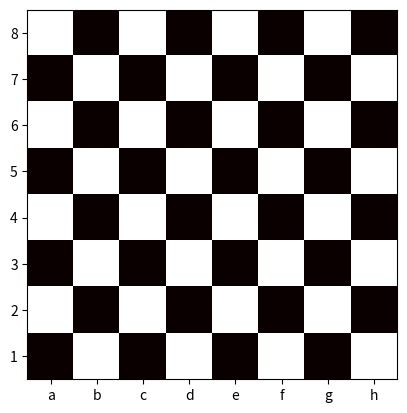

The script that saved this image: (Note: this script raises an exception after producing the figure.)
# Задача:
# Создайте шахматную доску размером 8×8, где чёрные клетки обозначены числом 1, а белые — 0.
# Укажите координаты клетки, где находится ферзь, например, [4,4].
# Определите клетки, которые атакует ферзь (в строке, столбце и диагоналях).
# Визуализация: Используйте тепловую карту (imshow), чтобы показать шахматную доску. Отметьте положение ферзя и атакуемые клетки цветами.
import matplotlib.pyplot as plt
import numpy as np
import matplotlib.patches
import matplotlib.path
import re
y=0
x=0
pv=np.zeros((8, 8))
while y<8:
    while x < 8:
        pv[x,y]=1
        x += 2
    y+=1
    if y%2==0:
        x=0
    else:
        x=1
S = ["A","B","C","D","E","F","G","H"]
s = ["a","b","c","d","e","f","g","h"]
plt.xticks(range(8), labels=s)
plt.yticks(range(8), labels=[f"{i}" for i in range(8, 0, -1)])
N=0
Nt=0
N1=0
stop1=0
stop2=0
I=0
n=1
i=0
x=0
x1=0
X=[]
y=0
Y=[]
Xo=[]
Yo=[]
count=0
i1=0
#фигуры
while i<8:
    y=6
    Y.append(y)
    X.append(x)
    x+=1
    i+=1 #i [0,7] - пешки
x=0
while i<16:
    y=1
    Y.append(y)
    X.append(x)
    x+=1
    i+=1 #i [8,15] черные пешки
x=0
while i<24:
    y=0
    Y.append(y)
    X.append(x)
    x+=1
    i+=1 #i [16, 23] черные фигуры 16, 23 - ладьи. 17, 22 - кони, 18, 21 - слоны, 19 - ферзь, 20 - король
x=0
while i<32:
    y=7
    Y.append(y)
    X.append(x)
    x+=1
    i+=1 #i [24,31] белые фигуры 24, 31 - ладьи. 25, 30 - кони, 26, 29 - слоны, 27 - ферзь, 28 - король
while X[20]!=11 or X[28]!=11:
    if i==0: #просто чтобы красиво свернуть
        i=27
        plt.text(X[i], Y[i], "Кф", color="g")
        i = 19
        plt.text(X[i], Y[i], "Кф", color="r")
        i =24
        plt.text(X[i], Y[i], "Л", color="g")
        i = 31
        plt.text(X[i], Y[i], "л", color="g")
        i = 25
        plt.text(X[i], Y[i], "К", color="g")
        i = 30
        plt.text(X[i], Y[i], "К", color="g")
        i = 0
        plt.text(X[i], Y[i], "п", color="g")
        i = 1
        plt.text(X[i], Y[i], "п", color="g")
        i = 2
        plt.text(X[i], Y[i], "п", color="g")
        i = 3
        plt.text(X[i], Y[i], "п", color="g")
        i = 4
        plt.text(X[i], Y[i], "п", color="g")
        i = 5
        plt.text(X[i], Y[i], "п", color="g")
        i = 6
        plt.text(X[i], Y[i], "п", color="g")
        i = 7
        plt.text(X[i], Y[i], "п", color="g")
        i = 16
        plt.text(X[i], Y[i], "Л", color="r")
        i = 23
        plt.text(X[i], Y[i], "л", color="r")
        i = 17
        plt.text(X[i], Y[i], "К", color="r")
        i = 22
        plt.text(X[i], Y[i], "К", color="r")
        i = 8
        plt.text(X[i], Y[i], "п", color="r")
        i = 9
        plt.text(X[i], Y[i], "п", color="r")
        i = 10
        plt.text(X[i], Y[i], "п", color="r")
        i = 11
        plt.text(X[i], Y[i], "п", color="r")
        i = 12
        plt.text(X[i], Y[i], "п", color="r")
        i = 13
        plt.text(X[i], Y[i], "п", color="r")
        i = 14
        plt.text(X[i], Y[i], "п", color="r")
        i = 15
        plt.text(X[i], Y[i], "п", color="r")
    plt.imshow(pv, cmap='hot')
    plt.show()
    print ("Укажите фигуру")
    H=str(input())
    y1=int(H[0])
    y1=8-y1
    x1=H[1]
    i=0
    #перевод из буквенного в числовое обозначение
    while i<8:
        if s[i]==x1 or S[i]==x1:
            x1=i
            i+=10
        i+=1
    i=0
    if i == 0:  # просто чтобы красиво свернуть
        i = 27
        plt.text(X[i], Y[i], "Кф", color="g")
        i = 19
        plt.text(X[i], Y[i], "Кф", color="r")
        i = 24
        plt.text(X[i], Y[i], "Л", color="g")
        i = 31
        plt.text(X[i], Y[i], "л", color="g")
        i = 25
        plt.text(X[i], Y[i], "К", color="g")
        i = 30
        plt.text(X[i], Y[i], "К", color="g")
        i = 0
        plt.text(X[i], Y[i], "п", color="g")
        i = 1
        plt.text(X[i], Y[i], "п", color="g")
        i = 2
        plt.text(X[i], Y[i], "п", color="g")
        i = 3
        plt.text(X[i], Y[i], "п", color="g")
        i = 4
        plt.text(X[i], Y[i], "п", color="g")
        i = 5
        plt.text(X[i], Y[i], "п", color="g")
        i = 6
        plt.text(X[i], Y[i], "п", color="g")
        i = 7
        plt.text(X[i], Y[i], "п", color="g")
        i = 16
        plt.text(X[i], Y[i], "Л", color="r")
        i = 23
        plt.text(X[i], Y[i], "л", color="r")
        i = 17
        plt.text(X[i], Y[i], "К", color="r")
        i = 22
        plt.text(X[i], Y[i], "К", color="r")
        i = 8
        plt.text(X[i], Y[i], "п", color="r")
        i = 9
        plt.text(X[i], Y[i], "п", color="r")
        i = 10
        plt.text(X[i], Y[i], "п", color="r")
        i = 11
        plt.text(X[i], Y[i], "п", color="r")
        i = 12
        plt.text(X[i], Y[i], "п", color="r")
        i = 13
        plt.text(X[i], Y[i], "п", color="r")
        i = 14
        plt.text(X[i], Y[i], "п", color="r")
        i = 15
        plt.text(X[i], Y[i], "п", color="r")
    i = 0
    plt.xticks(range(8), labels=s)
    plt.yticks(range(8), labels=[f"{i}" for i in range(8, 0, -1)])
    axes = plt.gca()
    axeS=matplotlib.patches.Circle((x1, y1), radius=0.5, fill=False, color="g")
    axes.add_patch(axeS)
    while i<32:
        if X[i]==x1 and Y[i]==y1:
            i1=i
            #изменить размер зеленых кружочков
            # ходы белых пешек
            if i<8:
                Xo.append(x1)
                Yo.append(y1-1)
                Yo.append(y1-2)
                xb1 = 0;xb2 = 0;yb=1
                if x1<7:
                    xb1=x1+1
                else: stop1=1
                if x1>0:
                    xb2=x1-1
                else:
                    stop2=1
                yb=y1-1
                while I < 32:#проверка на возможности хода
                    if X[I] == x1 and Y[I] == y1-1:
                        count+=2
                    if X[I] == x1 and Y[I] == y1 - 2 and count<2:
                        count += 1
                    if X[I] == xb1 and Y[I] == yb and stop1!=1 and 7<I<24:
                        axeS=matplotlib.patches.Circle((xb1, yb),radius=0.5,fill=False,color="r")
                        axes.add_patch(axeS)
                    if X[I] == xb2 and Y[I] == yb and stop2!=1 and 7<I<24:
                        axeS=matplotlib.patches.Circle((xb2, yb), radius=0.5, fill=False, color="r")
                        axes.add_patch(axeS)
                    I += 1
                if count==0:
                    if y1 > 0:
                        axeS=matplotlib.patches.Circle((Xo[0], Yo[0]), radius=0.2, fill=True, color="g")
                        axes.add_patch(axeS)
                    if y1 > 1:
                        axeS=matplotlib.patches.Circle((Xo[0], Yo[1]), radius=0.2, fill=True, color="g")
                        axes.add_patch(axeS)
                if count == 1 and y1 > 0:
                    axeS=matplotlib.patches.Circle((Xo[0], Yo[0]), radius=0.2, fill=True, color="g")
                    axes.add_patch(axeS)
                I = 0
                Xo=[]
                Yo=[]
                stop1=0
                stop2=0
            # ходы черных пешек
            if 7<i<16:
                Xo.append(x1)
                Yo.append(y1+1)
                Yo.append(y1+2)
                xb1 = 0;xb2 = 0;yb=1
                if x1<7:
                    xb1=x1+1
                else: stop1=1
                if x1>0:
                    xb2=x1-1
                else:
                    stop2=1
                yb=y1+1
                while I < 32:#проверка на возможности хода
                    if X[I] == x1 and Y[I] == y1+1:
                        count+=2
                    if X[I] == x1 and Y[I] == y1 + 2 and count<2:
                        count += 1
                    if X[I] == xb1 and Y[I] == yb and stop1!=1 and (I<8 or I>23):
                        axeS=matplotlib.patches.Circle((xb1, yb),radius=0.5,fill=False,color="r")
                        axes.add_patch(axeS)
                    if X[I] == xb2 and Y[I] == yb and stop2!=1 and (I<8 or I>23):
                        axeS=matplotlib.patches.Circle((xb2, yb), radius=0.5, fill=False, color="r")
                        axes.add_patch(axeS)
                    I += 1
                if count==0:
                    if y1 < 8:
                        axeS=matplotlib.patches.Circle((Xo[0], Yo[0]), radius=0.2, fill=True, color="g")
                        axes.add_patch(axeS)
                    if y1 < 7:
                        axeS=matplotlib.patches.Circle((Xo[0], Yo[1]), radius=0.2, fill=True, color="g")
                        axes.add_patch(axeS)
                if count == 1 and y1 < 8:
                    axeS=matplotlib.patches.Circle((Xo[0], Yo[0]), radius=0.2, fill=True, color="g")
                    axes.add_patch(axeS)
                I = 0
                Xo = []
                Yo = []
            #ладьи
            if i==16 or i== 31 or i == 24 or i == 23:
                while x1+n < 8:
                    Xo.append(x1+n)
                    n+=1
                while N<n-1:#проверка на возможности хода
                    while I < 32 and N<n-1:
                        if X[I] == Xo[N] and Y[I] == y1:
                            if X[I] == Xo[N] and Y[I] == y1 and (i==24 or i ==31) and 7<I<24 :
                                axeS = matplotlib.patches.Circle((Xo[N], y1), radius=0.5, fill=False, color="r")
                                axes.add_patch(axeS) #удар белых
                            if X[I] == Xo[N] and Y[I] == y1 and (i==23 or i ==16) and (I<8 or I>23):
                                axeS = matplotlib.patches.Circle((Xo[N], y1), radius=0.5, fill=False, color="r")
                                axes.add_patch(axeS) #удар черных
                            n -= 33
                        if X[I] != Xo[N] or Y[I] != y1:
                            count += 1
                            N1 = N
                        if count == 32:
                            axeS = matplotlib.patches.Circle((Xo[N1], y1), radius=0.2, fill=True, color="g")
                            axes.add_patch(axeS)
                        I += 1
                    N += 1
                    I = 0
                    count = 0
                    N1 = 0
                N = 0
                n = 1
                Xo = []
                while x1 - n > -1:
                    Xo.append(x1 - n)
                    n += 1
                while N < n - 1:  # проверка на возможности хода
                    while I < 32 and N < n - 1:
                        if X[I] == Xo[N] and Y[I] == y1:
                            if X[I] == Xo[N] and Y[I] == y1 and (i == 24 or i == 31) and 7 < I < 24:
                                axeS = matplotlib.patches.Circle((Xo[N], y1), radius=0.5, fill=False, color="r")
                                axes.add_patch(axeS)  # удар белых
                            if X[I] == Xo[N] and Y[I] == y1 and (i == 23 or i == 16) and (I < 8 or I > 23):
                                axeS = matplotlib.patches.Circle((Xo[N], y1), radius=0.5, fill=False, color="r")
                                axes.add_patch(axeS)  # удар черных
                            n -= 33
                        if X[I] != Xo[N] or Y[I] != y1:
                            count += 1
                            N1 = N
                        if count == 32:
                            axeS = matplotlib.patches.Circle((Xo[N1], y1), radius=0.2, fill=True, color="g")
                            axes.add_patch(axeS)
                        I += 1
                    N += 1
                    I = 0
                    count = 0
                    N1 = 0
                N = 0
                n = 1
                Xo = []
                while y1-n >-1:
                    Yo.append(y1-n)
                    n+=1
                while N < n - 1:  # проверка на возможности хода
                    while I < 32 and N < n - 1:
                        if X[I] == x1 and Y[I] == Yo[N]:
                            if X[I] == x1 and Y[I] == Yo[N] and (i == 24 or i == 31) and 7 < I < 24:
                                axeS = matplotlib.patches.Circle((X[I], Y[I]), radius=0.5, fill=False, color="r")
                                axes.add_patch(axeS)  # удар белых
                            if X[I] == x1 and Y[I] == Yo[N] and (i == 23 or i == 16) and (I < 8 or I > 23):
                                axeS = matplotlib.patches.Circle((X[I], Y[I]), radius=0.5, fill=False, color="r")
                                axes.add_patch(axeS)  # удар черных
                            n -= 33
                        if X[I] != x1 or Y[I] != Yo[N]:
                            count += 1
                            N1 = N
                        if count == 32:
                            axeS = matplotlib.patches.Circle((x1, Yo[N1]), radius=0.2, fill=True, color="g")
                            axes.add_patch(axeS)
                        I += 1
                    N += 1
                    I = 0
                    count = 0
                    N1 = 0
                N = 0
                n = 1
                Yo = []
                while y1+n < 8:
                    Yo.append(y1+n)
                    n+=1
                while N < n - 1:  # проверка на возможности хода
                    while I < 32 and N < n - 1:
                        if X[I] == x1 and Y[I] == Yo[N]:
                            if X[I] == x1 and Y[I] == Yo[N] and (i == 24 or i == 31) and 7 < I < 24:
                                axeS = matplotlib.patches.Circle((X[I], Y[I]), radius=0.5, fill=False, color="r")
                                axes.add_patch(axeS)  # удар белых
                            if X[I] == x1 and Y[I] == Yo[N] and (i == 23 or i == 16) and (I < 8 or I > 23):
                                axeS = matplotlib.patches.Circle((X[I], Y[I]), radius=0.5, fill=False, color="r")
                                axes.add_patch(axeS)  # удар черных
                            n -= 33
                        if  X[I] != x1 or Y[I] != Yo[N]:
                            count += 1
                            N1 = N
                        if count == 32:
                            axeS = matplotlib.patches.Circle((x1, Yo[N1]), radius=0.2, fill=True, color="g")
                            axes.add_patch(axeS)
                        I += 1
                    N += 1
                    I = 0
                    count = 0
                    N1 = 0
                N = 0
                n = 1
                Yo = []
            # слоны
            if i == 18 or i == 21 or i == 26 or i == 29:
                while x1+n < 8 and y1+n < 8:
                    Xo.append(x1+n)
                    Yo.append(y1 + n)
                    n+=1
                while N < n - 1:  # проверка на возможности хода
                    while I < 32 and N < n - 1:
                        if X[I] == Xo[N] and Y[I] == Yo[N]:
                            if X[I] == Xo[N] and Y[I] == Yo[N] and (i == 26 or i == 29) and 7 < I < 24:
                                axeS = matplotlib.patches.Circle((X[I], Y[I]), radius=0.5, fill=False, color="r")
                                axes.add_patch(axeS)  # удар белых
                            if X[I] == Xo[N] and Y[I] == Yo[N] and (i == 18 or i == 21) and (I < 8 or I > 23):
                                axeS = matplotlib.patches.Circle((X[I], Y[I]), radius=0.5, fill=False, color="r")
                                axes.add_patch(axeS)  # удар черных
                                n-=33
                        if X[I] != Xo[N] or Y[I] != Yo[N]:
                            count += 1
                            N1 = N
                        if count == 32:
                            axeS = matplotlib.patches.Circle((Xo[N1], Yo[N1]), radius=0.2, fill=True, color="g")
                            axes.add_patch(axeS)
                        I += 1
                    N += 1
                    I = 0
                    count=0
                    N1=0
                N=0
                n=1
                Xo = []
                Yo=[]
                while x1-n > -1 and y1-n > -1:
                    Xo.append(x1-n)
                    Yo.append(y1-n)
                    n+=1
                while N < n - 1:  # проверка на возможности хода
                    while I < 32 and N < n - 1:
                        if X[I] == Xo[N] and Y[I] == Yo[N]:
                            if X[I] == Xo[N] and Y[I] == Yo[N] and (i == 26 or i == 29) and 7 < I < 24:
                                axeS = matplotlib.patches.Circle((X[I], Y[I]), radius=0.5, fill=False, color="r")
                                axes.add_patch(axeS)  # удар белых
                            if X[I] == Xo[N] and Y[I] == Yo[N] and (i == 18 or i == 21) and (I < 8 or I > 23):
                                axeS = matplotlib.patches.Circle((X[I], Y[I]), radius=0.5, fill=False, color="r")
                                axes.add_patch(axeS)  # удар черных
                            n -= 33
                        if X[I] != Xo[N] or Y[I] != Yo[N]:
                            count += 1
                            N1 = N
                        if count == 32:
                            axeS = matplotlib.patches.Circle((Xo[N1], Yo[N1]), radius=0.2, fill=True, color="g")
                            axes.add_patch(axeS)
                        I += 1
                    count = 0
                    N1 = 0
                    N += 1
                    I = 0
                    if count == 1:
                        axeS = matplotlib.patches.Circle((Xo[N1], Yo[N1]), radius=0.3, fill=True, color="g")
                        axes.add_patch(axeS)
                    count = 0
                n = 1
                N=0
                I = 0
                Xo = []
                Yo = []
                while x1+n < 8 and y1-n > -1:
                    Xo.append(x1+n)
                    Yo.append(y1-n)
                    n+=1
                while N < n - 1:  # проверка на возможности хода
                    while I < 32 and N < n - 1:
                        if X[I] == Xo[N] and Y[I] == Yo[N]:
                            if X[I] == Xo[N] and Y[I] == Yo[N] and (i == 26 or i == 29) and 7 < I < 24:
                                axeS = matplotlib.patches.Circle((X[I], Y[I]), radius=0.5, fill=False, color="r")
                                axes.add_patch(axeS)  # удар белых
                            if X[I] == Xo[N] and Y[I] == Yo[N] and (i == 18 or i == 21) and (I < 8 or I > 23):
                                axeS = matplotlib.patches.Circle((X[I], Y[I]), radius=0.5, fill=False, color="r")
                                axes.add_patch(axeS)  # удар черных
                            n=0
                        if X[I] != Xo[N] or Y[I] != Yo[N]:
                            count += 1
                            N1 = N
                        if count == 32:
                            axeS = matplotlib.patches.Circle((Xo[N1], Yo[N1]), radius=0.2, fill=True, color="g")
                            axes.add_patch(axeS)
                        I += 1
                    count = 0
                    N1 = 0
                    N += 1
                    I = 0
                    if count == 1:
                        axeS = matplotlib.patches.Circle((Xo[N1], Yo[N1]), radius=0.3, fill=True, color="g")
                        axes.add_patch(axeS)
                    count = 0
                n = 1
                N=0
                I = 0
                Xo = []
                Yo = []
                while x1-n > -1 and y1+n < 8:
                    Xo.append(x1-n)
                    Yo.append(y1+n)
                    n+=1
                while N < n - 1:  # проверка на возможности хода
                    while I < 32 and N < n - 1:
                        if X[I] == Xo[N] and Y[I] == Yo[N]:
                            if X[I] == Xo[N] and Y[I] == Yo[N] and (i == 26 or i == 29) and 7 < I < 24:
                                axeS = matplotlib.patches.Circle((X[I], Y[I]), radius=0.5, fill=False, color="r")
                                axes.add_patch(axeS)  # удар белых
                            if X[I] == Xo[N] and Y[I] == Yo[N] and (i == 18 or i == 21) and (I < 8 or I > 23):
                                axeS = matplotlib.patches.Circle((X[I], Y[I]), radius=0.5, fill=False, color="r")
                                axes.add_patch(axeS)  # удар черных
                            n-=33
                        if X[I] != Xo[N] or Y[I] != Yo[N]:
                            count += 1
                            N1 = N
                        if count == 32:
                            axeS = matplotlib.patches.Circle((Xo[N1], Yo[N1]), radius=0.2, fill=True, color="g")
                            axes.add_patch(axeS)
                        I += 1
                    count = 0
                    N1 = 0
                    N += 1
                    I = 0
                    if count == 1:
                        axeS = matplotlib.patches.Circle((Xo[N1], Yo[N1]), radius=0.3, fill=True, color="g")
                        axes.add_patch(axeS)
                    count = 0
                n = 1
                N=0
                I = 0
                Xo = []
                Yo = []
            # ферзи
            if i == 19 or i == 27:
                while x1 + n < 8:
                    Xo.append(x1 + n)
                    n += 1
                while N < n - 1:  # проверка на возможности хода
                    while I < 32 and N < n - 1:
                        if X[I] == Xo[N] and Y[I] == y1:
                            if X[I] == Xo[N] and Y[I] == y1 and i == 27 and 7 < I < 24:
                                axeS = matplotlib.patches.Circle((Xo[N], y1), radius=0.5, fill=False, color="r")
                                axes.add_patch(axeS)  # удар белых
                            if X[I] == Xo[N] and Y[I] == y1 and (i == 19) and (I < 8 or I > 23):
                                axeS = matplotlib.patches.Circle((Xo[N], y1), radius=0.5, fill=False, color="r")
                                axes.add_patch(axeS)  # удар черных
                            n -= 33
                        if X[I] != Xo[N] or Y[I] != y1:
                            count += 1
                            N1 = N
                        if count == 32:
                            axeS = matplotlib.patches.Circle((Xo[N1], y1), radius=0.2, fill=True, color="g")
                            axes.add_patch(axeS)
                        I += 1
                    N += 1
                    I = 0
                    count = 0
                    N1 = 0
                N = 0
                n = 1
                Xo = []
                while x1 - n > -1:
                    Xo.append(x1 - n)
                    n += 1
                while N < n - 1:  # проверка на возможности хода
                    while I < 32 and N < n - 1:
                        if X[I] == Xo[N] and Y[I] == y1:
                            if X[I] == Xo[N] and Y[I] == y1 and i == 27 and 7 < I < 24:
                                axeS = matplotlib.patches.Circle((Xo[N], y1), radius=0.5, fill=False, color="r")
                                axes.add_patch(axeS)  # удар белых
                            if X[I] == Xo[N] and Y[I] == y1 and (i == 19) and (I < 8 or I > 23):
                                axeS = matplotlib.patches.Circle((Xo[N], y1), radius=0.5, fill=False, color="r")
                                axes.add_patch(axeS)  # удар черных
                            n -= 33
                        if X[I] != Xo[N] or Y[I] != y1:
                            count += 1
                            N1 = N
                        if count == 32:
                            axeS = matplotlib.patches.Circle((Xo[N1], y1), radius=0.2, fill=True, color="g")
                            axes.add_patch(axeS)
                        I += 1
                    N += 1
                    I = 0
                    count = 0
                    N1 = 0
                N = 0
                n = 1
                Xo = []
                while y1 - n > -1:
                    Yo.append(y1 - n)
                    n += 1
                while N < n - 1:  # проверка на возможности хода
                    while I < 32 and N < n - 1:
                        if X[I] == x1 and Y[I] == Yo[N]:
                            if X[I] == x1 and Y[I] == Yo[N] and i == 27 and 7 < I < 24:
                                axeS = matplotlib.patches.Circle((x1, Yo[N]), radius=0.5, fill=False, color="r")
                                axes.add_patch(axeS)  # удар белых
                            if X[I] == x1 and Y[I] == Yo[N] and (i == 19) and (I < 8 or I > 23):
                                axeS = matplotlib.patches.Circle( (x1, Yo[N]), radius=0.5, fill=False, color="r")
                                axes.add_patch(axeS)  # удар черных
                            n -= 33
                        if X[I] != x1 or Y[I] != Yo[N]:
                            count += 1
                            N1 = N
                        if count == 32:
                            axeS = matplotlib.patches.Circle((x1, Yo[N1]), radius=0.2, fill=True, color="g")
                            axes.add_patch(axeS)
                        I += 1
                    N += 1
                    I = 0
                    count = 0
                    N1 = 0
                N = 0
                n = 1
                Yo = []
                while y1 + n < 8:
                    Yo.append(y1 + n)
                    n += 1
                while N < n - 1:  # проверка на возможности хода
                    while I < 32 and N < n - 1:
                        if X[I] == x1 and Y[I] == Yo[N]:
                            if X[I] == x1 and Y[I] == Yo[N] and i == 27 and 7 < I < 24:
                                axeS = matplotlib.patches.Circle((X[I], Y[I]), radius=0.5, fill=False, color="r")
                                axes.add_patch(axeS)  # удар белых
                            if X[I] == x1 and Y[I] == Yo[N] and i == 19 and (I < 8 or I > 23):
                                axeS = matplotlib.patches.Circle((X[I], Y[I]), radius=0.5, fill=False, color="r")
                                axes.add_patch(axeS)  # удар черных
                            n -= 33
                        if X[I] != x1 or Y[I] != Yo[N]:
                            count += 1
                            N1 = N
                        if count == 32:
                            axeS = matplotlib.patches.Circle((x1, Yo[N1]), radius=0.2, fill=True, color="g")
                            axes.add_patch(axeS)
                        I += 1
                    N += 1
                    I = 0
                    count = 0
                    N1 = 0
                N = 0
                n = 1
                Yo = []
                while x1+n < 8 and y1+n < 8:
                    Xo.append(x1+n)
                    Yo.append(y1 + n)
                    n+=1
                while N < n - 1:  # проверка на возможности хода
                    while I < 32 and N < n - 1:
                        if X[I] == Xo[N] and Y[I] == Yo[N]:
                            if X[I] == Xo[N] and Y[I] == Yo[N] and i == 27 and 7 < I < 24:
                                axeS = matplotlib.patches.Circle((X[I], Y[I]), radius=0.5, fill=False, color="r")
                                axes.add_patch(axeS)  # удар белых
                            if X[I] == Xo[N] and Y[I] == Yo[N] and i == 19 and (I < 8 or I > 23):
                                axeS = matplotlib.patches.Circle((X[I], Y[I]), radius=0.5, fill=False, color="r")
                                axes.add_patch(axeS)  # удар черных
                                n-=33
                        if X[I] != Xo[N] or Y[I] != Yo[N]:
                            count += 1
                            N1 = N
                        if count == 32:
                            axeS = matplotlib.patches.Circle((Xo[N1], Yo[N1]), radius=0.2, fill=True, color="g")
                            axes.add_patch(axeS)
                        I += 1
                    N += 1
                    I = 0
                    count=0
                    N1=0
                N=0
                n=1
                Xo = []
                Yo=[]
                while x1-n > -1 and y1-n > -1:
                    Xo.append(x1-n)
                    Yo.append(y1-n)
                    n+=1
                while N < n - 1:  # проверка на возможности хода
                    while I < 32 and N < n - 1:
                        if X[I] == Xo[N] and Y[I] == Yo[N]:
                            if X[I] == Xo[N] and Y[I] == Yo[N] and i == 27 and 7 < I < 24:
                                axeS = matplotlib.patches.Circle((X[I], Y[I]), radius=0.5, fill=False, color="r")
                                axes.add_patch(axeS)  # удар белых
                            if X[I] == Xo[N] and Y[I] == Yo[N] and i == 19 and (I < 8 or I > 23):
                                axeS = matplotlib.patches.Circle((X[I], Y[I]), radius=0.5, fill=False, color="r")
                                axes.add_patch(axeS)  # удар черных
                            n -= 33
                        if X[I] != Xo[N] or Y[I] != Yo[N]:
                            count += 1
                            N1 = N
                        if count == 32:
                            axeS = matplotlib.patches.Circle((Xo[N1], Yo[N1]), radius=0.2, fill=True, color="g")
                            axes.add_patch(axeS)
                        I += 1
                    count = 0
                    N1 = 0
                    N += 1
                    I = 0
                    if count == 1:
                        axeS = matplotlib.patches.Circle((Xo[N1], Yo[N1]), radius=0.3, fill=True, color="g")
                        axes.add_patch(axeS)
                    count = 0
                n = 1
                N=0
                I = 0
                Xo = []
                Yo = []
                while x1+n < 8 and y1-n > -1:
                    Xo.append(x1+n)
                    Yo.append(y1-n)
                    n+=1
                while N < n - 1:  # проверка на возможности хода
                    while I < 32 and N < n - 1:
                        if X[I] == Xo[N] and Y[I] == Yo[N]:
                            if X[I] == Xo[N] and Y[I] == Yo[N] and i == 27 and 7 < I < 24:
                                axeS = matplotlib.patches.Circle((X[I], Y[I]), radius=0.5, fill=False, color="r")
                                axes.add_patch(axeS)  # удар белых
                            if X[I] == Xo[N] and Y[I] == Yo[N] and i == 19 and (I < 8 or I > 23):
                                axeS = matplotlib.patches.Circle((X[I], Y[I]), radius=0.5, fill=False, color="r")
                                axes.add_patch(axeS)  # удар черных
                            n=0
                        if X[I] != Xo[N] or Y[I] != Yo[N]:
                            count += 1
                            N1 = N
                        if count == 32:
                            axeS = matplotlib.patches.Circle((Xo[N1], Yo[N1]), radius=0.2, fill=True, color="g")
                            axes.add_patch(axeS)
                        I += 1
                    count = 0
                    N1 = 0
                    N += 1
                    I = 0
                    if count == 1:
                        axeS = matplotlib.patches.Circle((Xo[N1], Yo[N1]), radius=0.3, fill=True, color="g")
                        axes.add_patch(axeS)
                    count = 0
                n = 1
                N=0
                I = 0
                Xo = []
                Yo = []
                while x1-n > -1 and y1+n < 8:
                    Xo.append(x1-n)
                    Yo.append(y1+n)
                    n+=1
                while N < n - 1:  # проверка на возможности хода
                    while I < 32 and N < n - 1:
                        if X[I] == Xo[N] and Y[I] == Yo[N]:
                            if X[I] == Xo[N] and Y[I] == Yo[N] and i == 27 and 7 < I < 24:
                                axeS = matplotlib.patches.Circle((X[I], Y[I]), radius=0.5, fill=False, color="r")
                                axes.add_patch(axeS)  # удар белых
                            if X[I] == Xo[N] and Y[I] == Yo[N] and i == 19 and (I < 8 or I > 23):
                                axeS = matplotlib.patches.Circle((X[I], Y[I]), radius=0.5, fill=False, color="r")
                                axes.add_patch(axeS)  # удар черных
                            n-=33
                        if X[I] != Xo[N] or Y[I] != Yo[N]:
                            count += 1
                            N1 = N
                        if count == 32:
                            axeS = matplotlib.patches.Circle((Xo[N1], Yo[N1]), radius=0.2, fill=True, color="g")
                            axes.add_patch(axeS)
                        I += 1
                    count = 0
                    N1 = 0
                    N += 1
                    I = 0
                    if count == 1:
                        axeS = matplotlib.patches.Circle((Xo[N1], Yo[N1]), radius=0.3, fill=True, color="g")
                        axes.add_patch(axeS)
                    count = 0
                n = 1
                N=0
                I = 0
                Xo = []
                Yo = []
            # кони
            if i == 17 or i == 22 or i == 25 or i == 30:
                if y1<6 and x1!=0:
                    Xo.append(x1+1)
                    Yo.append(y1+2)
                    n+=1
                if y1<6 and x1!=7:
                    Xo.append(x1-1)
                    Yo.append(y1+2)
                    n += 1
                if y1>1 and x1!=0:
                    Xo.append(x1+1)
                    Yo.append(y1-2)
                    n += 1
                if y1>1 and x1!=7:
                    Xo.append(x1-1)
                    Yo.append(y1-2)
                    n += 1
                if y1!=0 and x1<6:
                    Xo.append(x1+2)
                    Yo.append(y1-1)
                    n += 1
                if y1!=0 and x1>1:
                    Xo.append(x1-2)
                    Yo.append(y1-1)
                    n += 1
                if y1!=7 and x1<6:
                    Xo.append(x1+2)
                    Yo.append(y1+1)
                    n += 1
                if y1!=7 and x1>1:
                    Xo.append(x1-2)
                    Yo.append(y1+1)
                    n += 1
                while N < n-1:  # проверка на возможности хода
                    while I < 32:
                        if X[I] == Xo[N] and Y[I] == Yo[N]:
                            if X[I] == Xo[N] and Y[I] == Yo[N] and (i == 25 or i == 30) and 7 < I < 24:
                                axeS = matplotlib.patches.Circle((X[I], Y[I]), radius=0.5, fill=False, color="r")
                                axes.add_patch(axeS)  # удар белых
                            if X[I] == Xo[N] and Y[I] == Yo[N] and (i == 17 or i == 22) and (I < 8 or I > 23):
                                axeS = matplotlib.patches.Circle((X[I], Y[I]), radius=0.5, fill=False, color="r")
                                axes.add_patch(axeS)  # удар черных
                        if X[I]!=Xo[N] or Y[I] != Yo[N]:
                            count+=1
                            N1=N
                        I += 1
                    if count==32:
                        axeS = matplotlib.patches.Circle((Xo[N1], Yo[N1]), radius=0.2, fill=True, color="g")
                        axes.add_patch(axeS)
                    N += 1
                    I = 0
                    count=0
                    N1=0
            # король
            if i == 20 or i == 28:
                if y1!=7 and x1!=0:
                    Xo.append(x1-1)
                    Yo.append(y1+1)
                    n+=1
                if y1!=7:
                    Xo.append(x1)
                    Yo.append(y1+1)
                    n += 1
                if y1!=7 and x1!=7:
                    Xo.append(x1+1)
                    Yo.append(y1+1)
                    n += 1
                if y1 != 0 and x1 != 0:
                    Xo.append(x1 - 1)
                    Yo.append(y1 - 1)
                    n += 1
                if y1 != 0:
                    Xo.append(x1)
                    Yo.append(y1 - 1)
                    n += 1
                if y1 != 0 and x1 != 7:
                    Xo.append(x1 + 1)
                    Yo.append(y1 - 1)
                    n += 1
                if  x1!=0:
                    Xo.append(x1-1)
                    Yo.append(y1)
                    n += 1
                if x1 != 8:
                    Xo.append(x1+1)
                    Yo.append(y1)
                    n += 1
                while N < n - 1:  # проверка на возможности хода
                    while I < 32:
                        if X[I] == Xo[N] and Y[I] == Yo[N]:
                            if X[I] == Xo[N] and Y[I] == Yo[N] and i == 28 and 7 < I < 24:
                                axeS = matplotlib.patches.Circle((X[I], Y[I]), radius=0.5, fill=False, color="r")
                                axes.add_patch(axeS)  # удар белых
                            if X[I] == Xo[N] and Y[I] == Yo[N] and i == 20 and (I < 8 or I > 23):
                                axeS = matplotlib.patches.Circle((X[I], Y[I]), radius=0.5, fill=False, color="r")
                                axes.add_patch(axeS)  # удар черных
                        if X[I] != Xo[N] or Y[I] != Yo[N]:
                            count += 1
                            N1 = N
                        I += 1
                    if count == 32:
                        axeS = matplotlib.patches.Circle((Xo[N1], Yo[N1]), radius=0.2, fill=True, color="g")
                        axes.add_patch(axeS)
                    N += 1
                    I = 0
                    count = 0
                    N1 = 0
        i += 1
    plt.imshow(pv, cmap='hot')
    plt.show()
    print ("Укажите ход")
    H=str(input())
    y2=int(H[0])
    y2=8-y2
    x2=H[1]
    i=0
    #перевод из буквенного в числовое обозначение
    while i<8:
        if s[i]==x2 or S[i]==x2:
            x2=i
            i+=10
        i+=1
    I=0
    count=0
    while I<32:
        if X[I]!=x2 or Y[I]!=y2:
            count+=1
        else:
            X[I]=11
            Y[I]=11
            X[i1] = x2
            Y[i1] = y2
        if count==32:
            X[i1] = x2
            Y[i1] = y2
        I+=1
    I=0
    count=0
    i=0
#конец